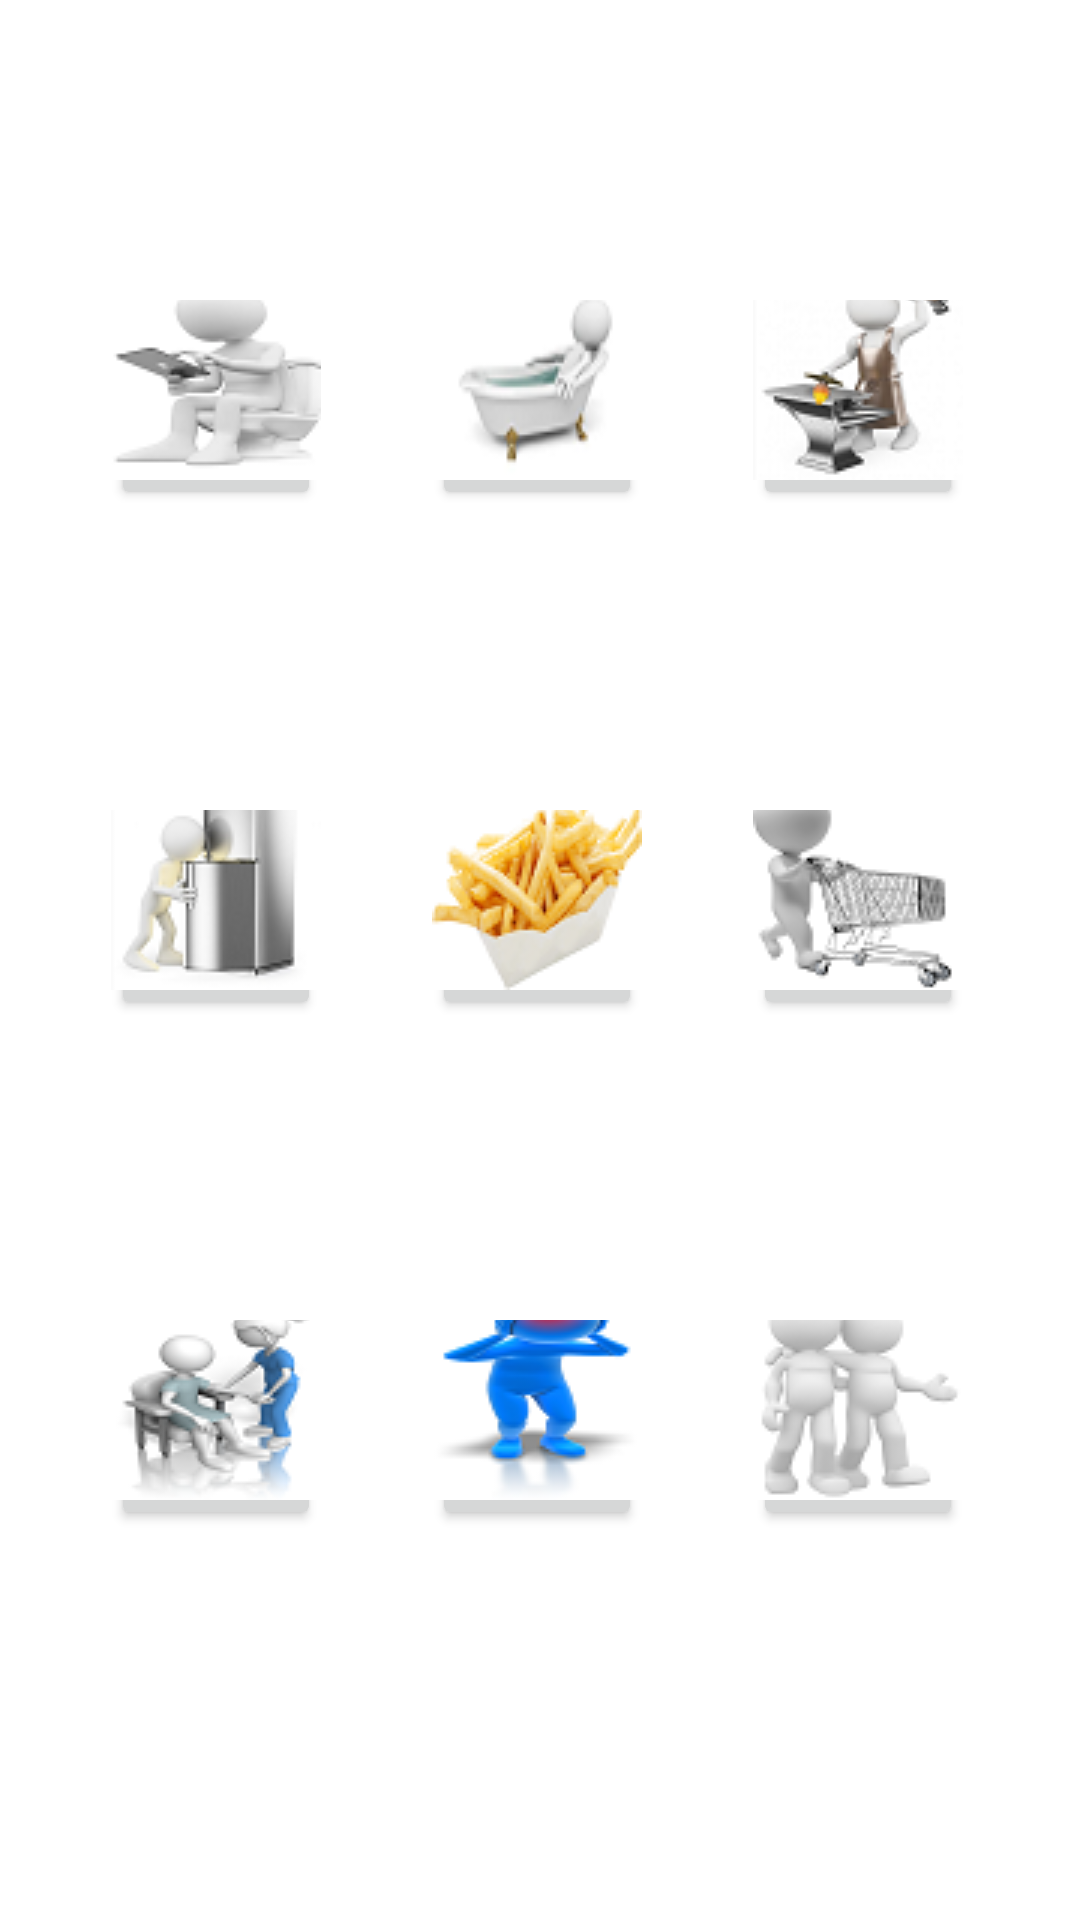

The Android layout XML behind this screen, and the referenced resources:
<!-- AndroidManifest.xml: application theme Theme.Inclusive8 -->
<!-- res/layout/fragment_home.xml -->
<?xml version="1.0" encoding="utf-8"?>
<androidx.constraintlayout.widget.ConstraintLayout xmlns:android="http://schemas.android.com/apk/res/android"
    xmlns:app="http://schemas.android.com/apk/res-auto"
    xmlns:tools="http://schemas.android.com/tools"
    android:layout_width="match_parent"
    android:layout_height="match_parent"

    android:visibility="visible"
    android:orientation="vertical"
    >

    <Button
        android:id="@+id/button1"
        android:layout_width="70dp"
        android:layout_height="70dp"
        android:layout_marginStart="37dp"
        android:layout_marginTop="100dp"
        android:drawableBottom="@drawable/i1"
        app:layout_constraintStart_toStartOf="parent"
        app:layout_constraintTop_toTopOf="parent" />

    <Button
        android:id="@+id/button2"
        android:layout_width="70dp"
        android:layout_height="70dp"
        android:layout_marginStart="144dp"
        android:layout_marginTop="100dp"
        android:drawableBottom="@drawable/i2"
        app:layout_constraintStart_toStartOf="parent"
        app:layout_constraintTop_toTopOf="parent" />

    <Button
        android:id="@+id/button3"
        android:layout_width="70dp"
        android:layout_height="70dp"
        android:layout_marginStart="251dp"
        android:layout_marginTop="100dp"
        android:drawableBottom="@drawable/i3"
        app:layout_constraintStart_toStartOf="parent"
        app:layout_constraintTop_toTopOf="parent" />

    <Button
        android:id="@+id/button4"
        android:layout_width="70dp"
        android:layout_height="70dp"
        android:layout_marginStart="37dp"
        android:layout_marginTop="270dp"
        android:drawableBottom="@drawable/i4"
        app:layout_constraintStart_toStartOf="parent"
        app:layout_constraintTop_toTopOf="parent" />

    <Button
        android:id="@+id/button5"
        android:layout_width="70dp"
        android:layout_height="70dp"
        android:layout_marginStart="144dp"
        android:layout_marginTop="270dp"
        android:drawableBottom="@drawable/i5"
        app:layout_constraintStart_toStartOf="parent"
        app:layout_constraintTop_toTopOf="parent" />

    <Button
        android:id="@+id/button6"
        android:layout_width="70dp"
        android:layout_height="70dp"
        android:layout_marginStart="251dp"
        android:layout_marginTop="270dp"
        android:drawableBottom="@drawable/i6"
        app:layout_constraintStart_toStartOf="parent"
        app:layout_constraintTop_toTopOf="parent" />

    <Button
        android:id="@+id/button7"
        android:layout_width="70dp"
        android:layout_height="70dp"
        android:layout_marginStart="37dp"
        android:layout_marginTop="440dp"
        android:drawableBottom="@drawable/i7"
        app:layout_constraintStart_toStartOf="parent"
        app:layout_constraintTop_toTopOf="parent" />

    <Button
        android:id="@+id/button8"
        android:layout_width="70dp"
        android:layout_height="70dp"
        android:layout_marginStart="144dp"
        android:layout_marginTop="440dp"
        android:drawableBottom="@drawable/i8"
        app:layout_constraintStart_toStartOf="parent"
        app:layout_constraintTop_toTopOf="parent" />

    <Button
        android:id="@+id/button9"
        android:layout_width="70dp"
        android:layout_height="70dp"
        android:layout_marginStart="251dp"
        android:layout_marginTop="440dp"
        android:drawableBottom="@drawable/i9"
        app:layout_constraintStart_toStartOf="parent"
        app:layout_constraintTop_toTopOf="parent" />



</androidx.constraintlayout.widget.ConstraintLayout>
<!-- resources referenced by this layout -->
<resources>
  <!-- drawable i1: png bitmap (drawable, 3852 bytes) -->
  <!-- drawable i2: png bitmap (drawable, 4169 bytes) -->
  <!-- drawable i3: png bitmap (drawable, 6931 bytes) -->
  <!-- drawable i4: png bitmap (drawable, 4982 bytes) -->
  <!-- drawable i5: png bitmap (drawable, 8111 bytes) -->
  <!-- drawable i6: png bitmap (drawable, 7115 bytes) -->
  <!-- drawable i7: png bitmap (drawable, 7161 bytes) -->
  <!-- drawable i8: png bitmap (drawable, 6370 bytes) -->
  <!-- drawable i9: png bitmap (drawable, 3976 bytes) -->
  <style name="Theme.Inclusive8" parent="Theme.MaterialComponents.DayNight.DarkActionBar">
          
          <item name="colorPrimary">@color/purple_500</item>
          <item name="colorPrimaryVariant">@color/purple_700</item>
          <item name="colorOnPrimary">@color/white</item>
          
          <item name="colorSecondary">@color/teal_200</item>
          <item name="colorSecondaryVariant">@color/teal_700</item>
          <item name="colorOnSecondary">@color/black</item>
          
          <item name="android:statusBarColor" tools:targetApi="l">?attr/colorPrimaryVariant</item>
          
      </style>
  <color name="purple_500">#F896967A</color>
  <color name="purple_700">#FF3700B3</color>
  <color name="white">#FFFFFFFF</color>
  <color name="teal_200">#FF03DAC5</color>
  <color name="teal_700">#FF018786</color>
  <color name="black">#FF000000</color>
</resources>
